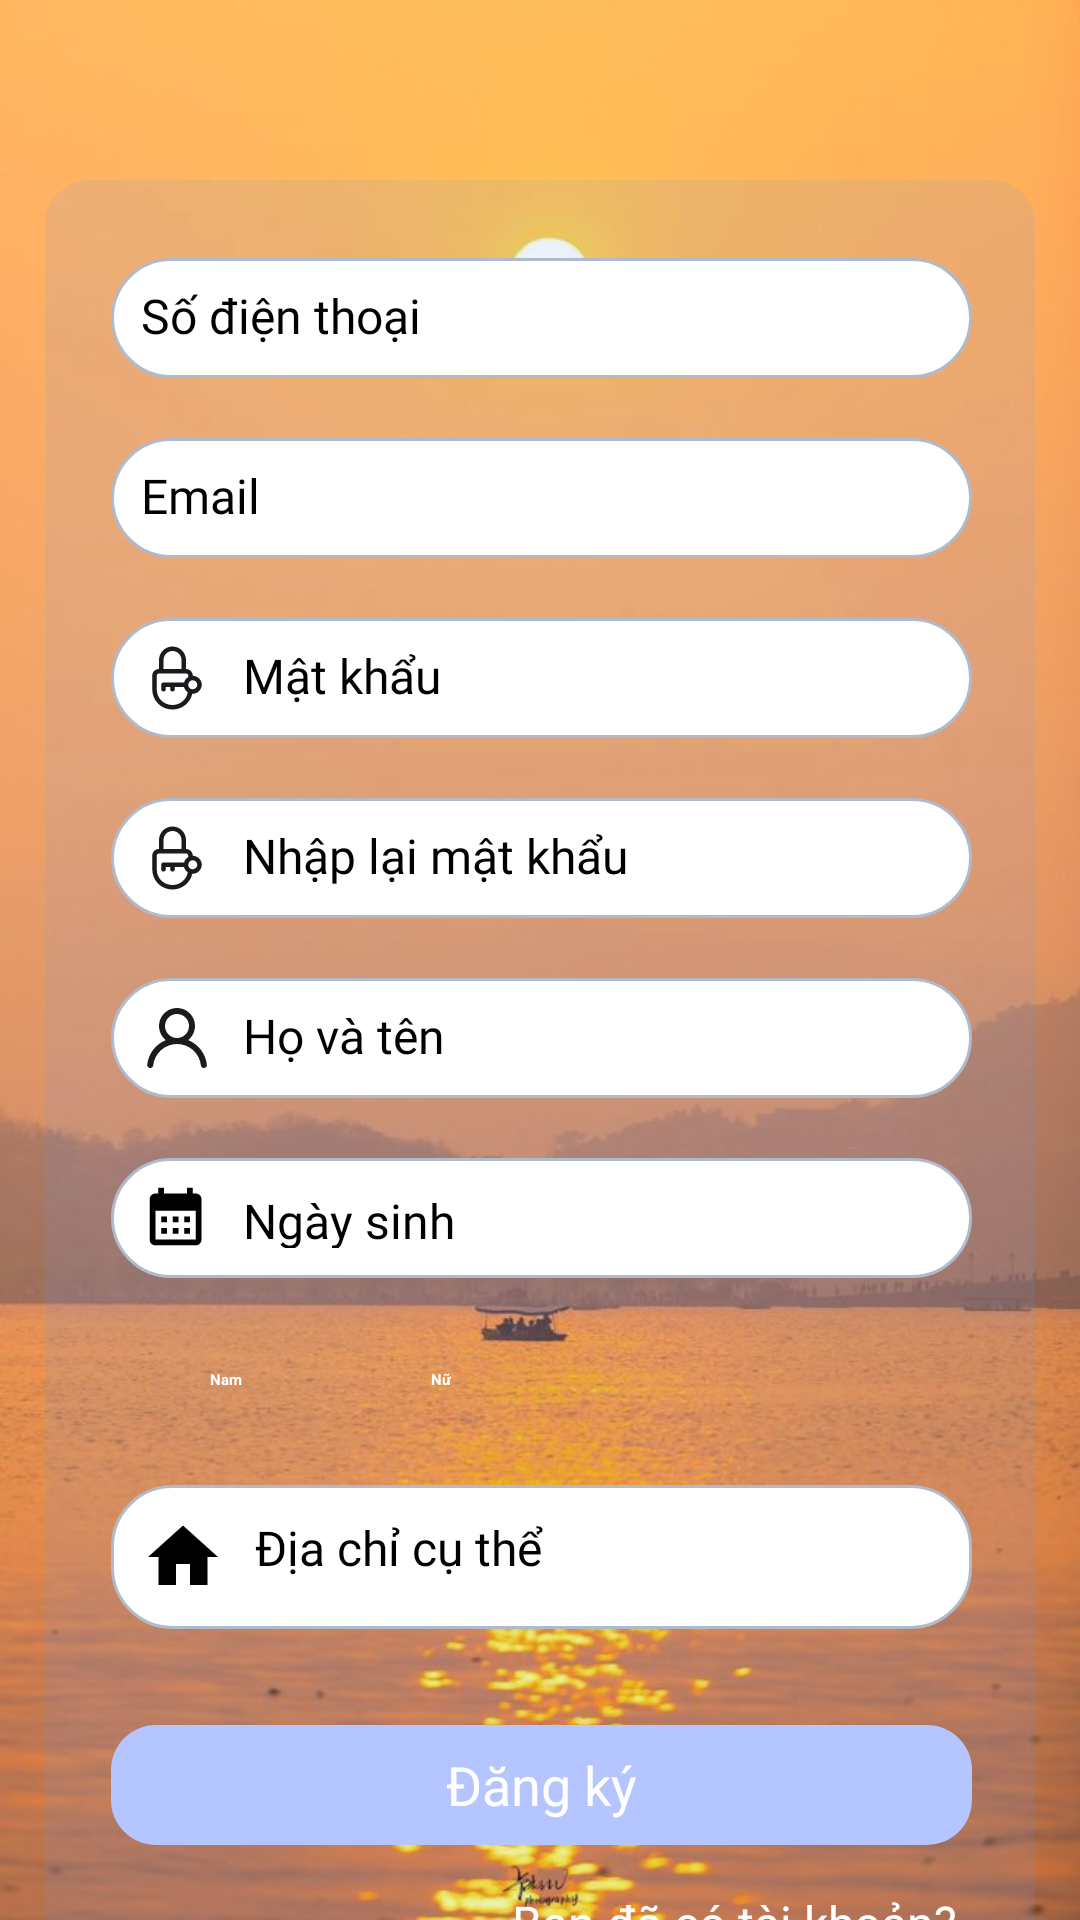

Here is an Android app screen rendered from its layout file. Give the layout XML and the strings, colors and styles it references.
<!-- AndroidManifest.xml: application theme Theme.MyApplication -->
<!-- res/layout/activity_register.xml -->
<?xml version="1.0" encoding="utf-8"?>
<RelativeLayout xmlns:android="http://schemas.android.com/apk/res/android"
    android:id="@+id/view_contain"
    android:layout_width="match_parent"
    android:layout_height="match_parent"
    android:background="@drawable/background_app_sun"
    android:fitsSystemWindows="true"
    android:orientation="vertical">

    <androidx.appcompat.widget.LinearLayoutCompat
        android:layout_width="match_parent"
        android:layout_height="match_parent"
        android:orientation="vertical">

        <androidx.core.widget.NestedScrollView
            android:layout_width="match_parent"
            android:layout_height="wrap_content"
            android:clipToPadding="false"
            android:fillViewport="true">

            <androidx.appcompat.widget.LinearLayoutCompat
                android:layout_width="match_parent"
                android:layout_height="wrap_content"
                android:layout_marginHorizontal="@dimen/margin_15_dp"
                android:layout_marginTop="@dimen/margin_60_dp"
                android:layout_marginBottom="@dimen/margin_60_dp"
                android:background="@drawable/bg_border_form"
                android:orientation="vertical"
                android:paddingVertical="@dimen/margin_26_dp"
                android:paddingStart="@dimen/margin_22_dp"
                android:paddingEnd="@dimen/margin_21_dp">

                <EditText
                    android:id="@+id/input_phone_register"
                    style="@style/roboto_regular_16dp"
                    android:layout_width="match_parent"
                    android:layout_height="40dp"
                    android:background="@drawable/bg_border_input_authen"
                    android:drawableStart="@drawable/ic_call"
                    android:drawablePadding="@dimen/margin_10_dp"
                    android:hint="@string/authen_phone_hint"
                    android:inputType="number"
                    android:padding="10dp" />

                <EditText
                    android:id="@+id/input_email_register"
                    style="@style/roboto_regular_16dp"
                    android:layout_width="match_parent"
                    android:layout_height="40dp"
                    android:layout_marginTop="@dimen/margin_20_dp"
                    android:background="@drawable/bg_border_input_authen"
                    android:drawableStart="@drawable/ic_email"
                    android:drawablePadding="@dimen/margin_10_dp"
                    android:hint="@string/authen_email_hint"
                    android:padding="10dp" />

                <EditText
                    android:id="@+id/input_password_register"
                    style="@style/roboto_regular_16dp"
                    android:layout_width="match_parent"
                    android:layout_height="@dimen/margin_40_dp"
                    android:layout_marginTop="@dimen/margin_20_dp"
                    android:background="@drawable/bg_border_input_authen"
                    android:drawableStart="@drawable/ic_password_setting"
                    android:drawablePadding="@dimen/margin_10_dp"
                    android:hint="@string/login_password_hint"
                    android:inputType="textPassword"
                    android:padding="10dp" />

                <EditText
                    android:id="@+id/input_confirm_password_register"
                    style="@style/roboto_regular_16dp"
                    android:layout_width="match_parent"
                    android:layout_height="@dimen/margin_40_dp"
                    android:layout_marginTop="@dimen/margin_20_dp"
                    android:background="@drawable/bg_border_input_authen"
                    android:drawableStart="@drawable/ic_password_setting"
                    android:drawablePadding="@dimen/margin_10_dp"
                    android:hint="@string/register_confirm_password_hint"
                    android:inputType="textPassword"
                    android:padding="10dp" />

                <EditText
                    android:id="@+id/input_full_name"
                    style="@style/roboto_regular_16dp"
                    android:layout_width="match_parent"
                    android:layout_height="@dimen/margin_40_dp"
                    android:layout_marginTop="@dimen/margin_20_dp"
                    android:background="@drawable/bg_border_input_authen"
                    android:drawableStart="@drawable/ic_account_setting"
                    android:drawablePadding="@dimen/margin_10_dp"
                    android:hint="@string/st_fullname"
                    android:padding="10dp" />

                <TextView
                    android:id="@+id/tv_birthday"
                    style="@style/roboto_regular_16dp"
                    android:layout_width="match_parent"
                    android:layout_height="@dimen/margin_40_dp"
                    android:layout_marginTop="@dimen/margin_20_dp"
                    android:background="@drawable/bg_border_input_authen"
                    android:drawableStart="@drawable/all_buttoncalendar"
                    android:drawablePadding="@dimen/margin_10_dp"
                    android:hint="@string/register_birthday_hint"
                    android:padding="10dp" />

                <RadioGroup
                    android:id="@+id/rg_gen"
                    android:layout_width="match_parent"
                    android:layout_height="wrap_content"
                    android:layout_marginTop="19dp"
                    android:gravity="center_vertical"
                    android:orientation="horizontal">

                    <RadioButton
                        android:id="@+id/rb_male"
                        android:layout_width="@dimen/margin_30_dp"
                        android:layout_height="@dimen/margin_30_dp"
                        android:padding="@dimen/margin_5_dp" />

                    <androidx.appcompat.widget.AppCompatTextView
                        style="@style/roboto_bold_16dp"
                        android:layout_width="wrap_content"
                        android:layout_height="wrap_content"
                        android:layout_marginStart="@dimen/margin_3_dp"
                        android:text="@string/str_male"
                        android:textColor="@color/white" />

                    <RadioButton
                        android:id="@+id/rb_female"
                        android:layout_width="@dimen/margin_30_dp"
                        android:layout_height="@dimen/margin_30_dp"
                        android:layout_marginStart="@dimen/margin_30_dp"
                        android:padding="@dimen/margin_5_dp" />

                    <androidx.appcompat.widget.AppCompatTextView
                        style="@style/roboto_bold_16dp"
                        android:layout_width="wrap_content"
                        android:layout_height="wrap_content"
                        android:layout_marginStart="@dimen/margin_3_dp"
                        android:text="@string/str_female"
                        android:textColor="@color/white" />
                </RadioGroup>

                <EditText
                    android:id="@+id/edt_address"
                    style="@style/roboto_regular_16dp"
                    android:layout_width="match_parent"
                    android:layout_height="wrap_content"
                    android:layout_marginTop="@dimen/margin_20_dp"
                    android:background="@drawable/bg_border_input_authen"
                    android:drawableStart="@drawable/ic_home"
                    android:drawablePadding="@dimen/margin_10_dp"
                    android:hint="@string/register_address_hint_new"
                    android:maxLength="255"
                    android:maxLines="5"
                    android:padding="10dp" />

                <androidx.appcompat.widget.AppCompatButton
                    android:id="@+id/btn_register"
                    style="@style/roboto_bold_18dp"
                    android:layout_width="match_parent"
                    android:layout_height="@dimen/margin_40_dp"
                    android:layout_marginTop="@dimen/margin_32_dp"
                    android:background="@drawable/bg_border_button_authen"
                    android:gravity="center"
                    android:text="@string/btn_register_title"
                    android:textAllCaps="false"
                    android:textColor="@color/white" />

                <androidx.appcompat.widget.AppCompatTextView
                    android:id="@+id/tv_login"
                    style="@style/roboto_regular_16dp"
                    android:layout_width="wrap_content"
                    android:layout_height="wrap_content"
                    android:layout_gravity="end"
                    android:layout_marginTop="15dp"
                    android:layout_marginEnd="5dp"
                    android:text="@string/str_login"
                    android:textColor="@color/white" />

            </androidx.appcompat.widget.LinearLayoutCompat>
        </androidx.core.widget.NestedScrollView>

    </androidx.appcompat.widget.LinearLayoutCompat>

</RelativeLayout>
<!-- resources referenced by this layout -->
<resources>
  <color name="white">#FFFFFFFF</color>
  <dimen name="margin_10_dp">10dp</dimen>
  <dimen name="margin_15_dp">15dp</dimen>
  <dimen name="margin_20_dp">20dp</dimen>
  <dimen name="margin_21_dp">21dp</dimen>
  <dimen name="margin_22_dp">22dp</dimen>
  <dimen name="margin_26_dp">26dp</dimen>
  <dimen name="margin_30_dp">30dp</dimen>
  <dimen name="margin_32_dp">32dp</dimen>
  <dimen name="margin_3_dp">3dp</dimen>
  <dimen name="margin_40_dp">40dp</dimen>
  <dimen name="margin_5_dp">5dp</dimen>
  <dimen name="margin_60_dp">60dp</dimen>
  <!-- drawable bg_border_button_authen (drawable) -->
  <?xml version="1.0" encoding="utf-8"?>
  <selector xmlns:android="http://schemas.android.com/apk/res/android">
      <item android:state_enabled="false">
          <shape xmlns:android="http://schemas.android.com/apk/res/android" android:shape="rectangle">
              <corners android:radius="@dimen/margin_15_dp" />
              <solid android:color="#B4C5FF" />
          </shape>
      </item>
  </selector>
  <!-- drawable bg_border_form (drawable) -->
  <?xml version="1.0" encoding="utf-8"?>
  <selector xmlns:android="http://schemas.android.com/apk/res/android">
      <item android:state_pressed="false">
          <shape android:shape="rectangle">
              <corners android:radius="@dimen/margin_15_dp" />
              <solid android:color="#1D5E93F6" />
          </shape>
      </item>
  </selector>
  <!-- drawable bg_border_input_authen (drawable) -->
  <?xml version="1.0" encoding="utf-8"?>
  <shape xmlns:android="http://schemas.android.com/apk/res/android"
      android:shape="rectangle">
      <corners android:radius="20dp" />
      <solid android:color="@color/white" />
      <stroke
          android:width="1dp"
          android:color="#AFBACA" />
  </shape>
  <!-- drawable ic_home (drawable) -->
  <vector android:height="@dimen/margin_28_dp" android:tint="#000000"
      android:viewportHeight="24" android:viewportWidth="24"
      android:width="@dimen/margin_28_dp" xmlns:android="http://schemas.android.com/apk/res/android">
      <path android:fillColor="@android:color/white" android:pathData="M10,20v-6h4v6h5v-8h3L12,3 2,12h3v8z"/>
  </vector>
  <string name="authen_email_hint">Email</string>
  <string name="authen_phone_hint">Số điện thoại</string>
  <string name="btn_register_title">Đăng ký</string>
  <string name="login_password_hint">Mật khẩu</string>
  <string name="register_address_hint_new">Địa chỉ cụ thể</string>
  <string name="register_birthday_hint">Ngày sinh</string>
  <string name="register_confirm_password_hint">Nhập lại mật khẩu</string>
  <string name="st_fullname">Họ và tên</string>
  <string name="str_female">Nữ</string>
  <string name="str_login">Bạn đã có tài khoản?</string>
  <string name="str_male">Nam</string>
  <style name="roboto_bold_16dp" parent="roboto_regular_16dp">
          <item name="android:fontWeight">600</item>
          <item name="android:textStyle">bold</item>
          <item name="lineHeight">18dp</item>
      </style>
  <style name="roboto_bold_18dp" parent="roboto_bold_16dp">
          <item name="android:textSize">@dimen/textsize_18_sp</item>
          <item name="android:fontWeight">700</item>
          <item name="lineHeight">@dimen/margin_21_dp</item>
      </style>
  <style name="roboto_regular_16dp">
          <item name="android:textSize">@dimen/textsize_16_sp</item>
          <item name="android:textColor">@color/black</item>
          <item name="android:fontFamily">@font/merriweather_regular</item>
          <item name="android:fontWeight">400</item>
          <item name="android:textStyle">normal</item>
          <item name="lineHeight">17dp</item>
      </style>
  <color name="black">#FF000000</color>
  <dimen name="margin_28_dp">28dp</dimen>
  <dimen name="textsize_18_sp">18sp</dimen>
  <dimen name="textsize_16_sp">16sp</dimen>
</resources>
